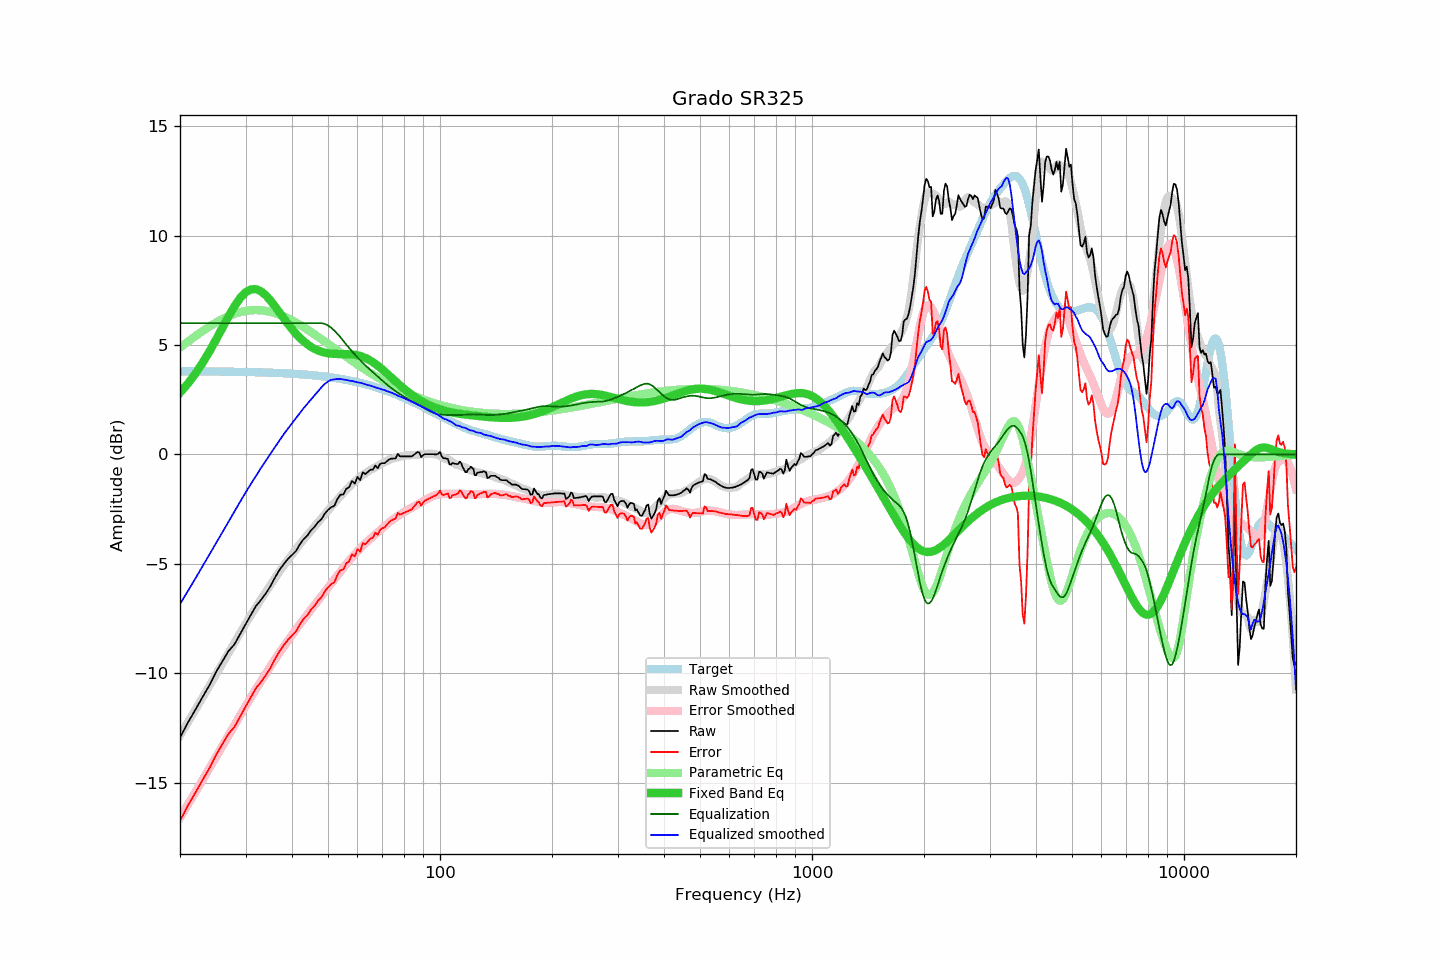

The file beside this chart, header and first rows:
frequency, raw, error, smoothed, error_smoothed, equalization, parametric_eq, equalized_raw, equalized_smoothed, target
20, -12.95, -16.75, -12.85, -16.61, 6.00, 2.82, -6.95, -6.85, 3.80
21, -12.26, -16.06, -12.25, -16.02, 6.00, 3.24, -6.26, -6.25, 3.80
22, -11.67, -15.47, -11.67, -15.44, 6.00, 3.69, -5.67, -5.67, 3.80
23, -11.09, -14.88, -11.11, -14.89, 6.00, 4.18, -5.09, -5.11, 3.79
24, -10.55, -14.34, -10.58, -14.35, 6.00, 4.71, -4.55, -4.58, 3.79
25, -9.95, -13.74, -10.06, -13.83, 6.00, 5.24, -3.95, -4.06, 3.79
26, -9.46, -13.25, -9.56, -13.33, 6.00, 5.78, -3.46, -3.56, 3.78
27, -8.99, -12.77, -9.08, -12.85, 6.00, 6.30, -2.99, -3.08, 3.78
28, -8.69, -12.47, -8.62, -12.39, 6.00, 6.76, -2.69, -2.62, 3.78
29, -8.22, -11.99, -8.17, -11.94, 6.00, 7.14, -2.22, -2.17, 3.77
30, -7.77, -11.54, -7.75, -11.52, 6.00, 7.41, -1.77, -1.75, 3.77
31, -7.34, -11.10, -7.36, -11.12, 6.00, 7.54, -1.34, -1.36, 3.76
32, -6.93, -10.69, -6.98, -10.74, 6.00, 7.56, -0.93, -0.98, 3.76
33, -6.66, -10.41, -6.63, -10.37, 6.00, 7.46, -0.66, -0.63, 3.75
34, -6.36, -10.10, -6.29, -10.03, 6.00, 7.28, -0.36, -0.29, 3.74
35, -6.03, -9.77, -5.98, -9.70, 6.00, 7.04, -0.03, 0.02, 3.74
36, -5.63, -9.36, -5.66, -9.38, 6.00, 6.77, 0.37, 0.34, 3.73
37, -5.29, -9.01, -5.37, -9.08, 6.00, 6.49, 0.71, 0.63, 3.72
38, -5.02, -8.73, -5.08, -8.79, 6.00, 6.22, 0.98, 0.92, 3.71
39, -4.78, -8.48, -4.82, -8.52, 6.00, 5.96, 1.22, 1.18, 3.70
40, -4.60, -8.29, -4.58, -8.26, 6.00, 5.73, 1.40, 1.42, 3.69
41, -4.42, -8.10, -4.34, -8.01, 6.00, 5.52, 1.58, 1.66, 3.68
42, -4.11, -7.78, -4.10, -7.77, 6.00, 5.33, 1.89, 1.90, 3.67
43, -3.87, -7.52, -3.89, -7.54, 6.00, 5.17, 2.13, 2.11, 3.65
44, -3.71, -7.35, -3.68, -7.31, 6.00, 5.03, 2.29, 2.32, 3.64
45, -3.47, -7.09, -3.48, -7.10, 6.00, 4.92, 2.53, 2.52, 3.62
46, -3.31, -6.92, -3.30, -6.89, 6.00, 4.82, 2.69, 2.70, 3.61
47, -3.10, -6.69, -3.11, -6.69, 6.00, 4.75, 2.90, 2.89, 3.59
48, -2.96, -6.54, -2.93, -6.49, 6.00, 4.69, 3.04, 3.07, 3.57
49, -2.71, -6.27, -2.74, -6.29, 5.97, 4.65, 3.26, 3.23, 3.56
50, -2.54, -6.08, -2.56, -6.09, 5.90, 4.62, 3.35, 3.33, 3.54
51, -2.41, -5.93, -2.38, -5.90, 5.79, 4.60, 3.38, 3.41, 3.52
52, -2.35, -5.85, -2.23, -5.71, 5.66, 4.59, 3.31, 3.43, 3.50
53, -2.03, -5.51, -2.06, -5.53, 5.51, 4.59, 3.48, 3.45, 3.48
54, -1.84, -5.29, -1.91, -5.35, 5.35, 4.59, 3.51, 3.45, 3.45
55, -1.83, -5.26, -1.76, -5.18, 5.18, 4.59, 3.35, 3.42, 3.43
56, -1.57, -4.98, -1.61, -5.02, 5.02, 4.58, 3.45, 3.40, 3.41
57, -1.50, -4.88, -1.49, -4.86, 4.86, 4.58, 3.36, 3.37, 3.38
58, -1.21, -4.57, -1.35, -4.71, 4.71, 4.57, 3.50, 3.35, 3.35
59, -1.34, -4.67, -1.24, -4.57, 4.57, 4.55, 3.23, 3.32, 3.33
60, -1.03, -4.33, -1.14, -4.43, 4.43, 4.53, 3.40, 3.30, 3.30
61, -1.18, -4.45, -1.03, -4.30, 4.30, 4.50, 3.12, 3.27, 3.27
62, -0.82, -4.06, -0.94, -4.18, 4.18, 4.46, 3.36, 3.24, 3.24
63, -0.90, -4.11, -0.87, -4.07, 4.07, 4.41, 3.17, 3.20, 3.21
64, -0.80, -3.98, -0.79, -3.96, 3.96, 4.35, 3.16, 3.17, 3.18
65, -0.70, -3.85, -0.71, -3.86, 3.86, 4.29, 3.16, 3.14, 3.15
66, -0.70, -3.81, -0.65, -3.76, 3.76, 4.21, 3.06, 3.11, 3.11
67, -0.50, -3.58, -0.59, -3.66, 3.66, 4.14, 3.16, 3.06, 3.08
68, -0.63, -3.68, -0.53, -3.56, 3.56, 4.05, 2.93, 3.03, 3.04
69, -0.44, -3.45, -0.46, -3.46, 3.46, 3.97, 3.02, 3.00, 3.01
70, -0.40, -3.37, -0.41, -3.37, 3.37, 3.88, 2.97, 2.96, 2.97
71, -0.40, -3.34, -0.34, -3.28, 3.28, 3.79, 2.88, 2.94, 2.94
72, -0.31, -3.21, -0.30, -3.19, 3.19, 3.70, 2.88, 2.89, 2.90
73, -0.23, -3.09, -0.25, -3.11, 3.11, 3.60, 2.88, 2.86, 2.86
74, -0.19, -3.01, -0.21, -3.03, 3.03, 3.51, 2.84, 2.82, 2.82
75, -0.19, -2.98, -0.18, -2.96, 2.96, 3.42, 2.77, 2.78, 2.78
76, -0.18, -2.93, -0.15, -2.89, 2.89, 3.33, 2.71, 2.73, 2.75
77, 0.03, -2.68, -0.14, -2.82, 2.82, 3.25, 2.85, 2.68, 2.71
78, -0.09, -2.76, -0.11, -2.76, 2.76, 3.16, 2.66, 2.65, 2.67
79, -0.09, -2.72, -0.08, -2.70, 2.70, 3.08, 2.61, 2.61, 2.62
... 553 more rows
